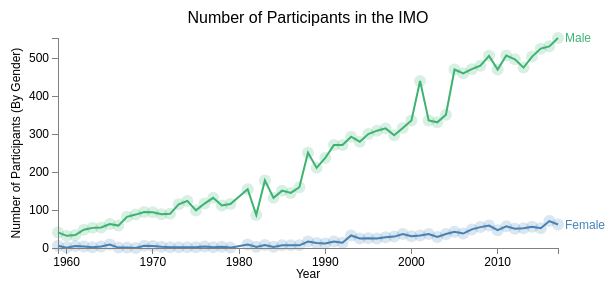
D3 v3 page, settled after 360 driven frames (6 s of simulated time); the page loaded 1 data file(s).


// Data from https://www.imo-official.org/results_year.aspx

// Set the dimensions of the canvas / graph
var margin = {top: 30, right: 50, bottom: 30, left: 50},
    width = 600 - margin.left - margin.right,
    height = 270 - margin.top - margin.bottom;

// Parse the year / time
var parseyear = d3.time.format("%Y").parse;
var formatTime = d3.time.format("%Y");// Format tooltip date / time

// Set the ranges
var x = d3.time.scale().range([0, width]);
var y = d3.scale.linear().range([height, 0]);

// Define the line for female participation
var valuelinefemale = d3.svg.line()
    .x(function(d) { return x(d.year); })
    .y(function(d) { return y(d.female); });

// Define the line for male participation
var valuelinemale = d3.svg.line()
    .x(function(d) { return x(d.year); })
    .y(function(d) { return y(d.male); });

// Define 'div' for tooltips
var div = d3.select("body")
    .append("div")  // declare the tooltip div 
    .attr("class", "tooltip")              // apply the 'tooltip' class
    .style("opacity", 0);                  // set the opacity to nil
    
// Adds the svg canvas
var svg = d3.select("body")
    .append("svg")
        .attr("width", width + margin.left + margin.right)
        .attr("height", height + margin.top + margin.bottom)
    .append("g")
        .attr("transform", 
              "translate(" + margin.left + "," + margin.top + ")");

// Define the axes
var xAxis = d3.svg.axis().scale(x)
    .orient("bottom").ticks(5);

var yAxis = d3.svg.axis().scale(y)
    .orient("left").ticks(5);

// Get the data
d3.csv("data/imo_gender_data_2.csv", function(error, data) {
    data.forEach(function(d) {
        d.year = parseyear(d.year);
        d.female = +d.female;
        d.male = +d.male;
        d.percent_female = +d.percent_female;
        d.percent_male = +d.percent_male;
    });

    // Scale the range of the data (checking the max y value from all datasets)
    x.domain(d3.extent(data, function(d) { return d.year; }));
    y.domain([0, d3.max(data, function(d) { return Math.max(d.female, d.male); })]);

    // Add the valuelinefemale path.
    svg.append("path")
        .attr("class", "line")
        .attr("d", valuelinefemale(data));

    // draw the scatterplot
    svg.selectAll("dot")                                    
        .data(data)                                         
    .enter().append("circle")                               
        .attr("r", 6)   
        .attr("cx", function(d) { return x(d.year); })       
        .attr("cy", function(d) { return y(d.female); })
        .style("fill", "steelblue")
        .style("opacity", 0.2)
    // Tooltip stuff after this
        .on("mouseover", function(d) {
            d3.select(this)
                .attr("r", 10)
                .style("fill", "red");      
            div.transition()
                .duration(200)  
                .style("opacity", .9);  
            div .html(d.percent_female + "% Female") 
                .style("left", (d3.event.pageX) + "px")     
                .style("top", (d3.event.pageY - 28) + "px");
            })
        .on("mouseout", function(d) {  
            d3.select(this)
                .attr("r", 6)
                .style("fill", "steelblue");     
            div.transition()        
                .duration(500)      
                .style("opacity", 0);   
        });

    // Add the valuelinemale path.
    svg.append("path")
        .attr("class", "line")
        .attr("d", valuelinemale(data))
        .style("stroke", "mediumseagreen");

    // draw the scatterplot
    svg.selectAll("dot")                                    
        .data(data)                                         
    .enter().append("circle")                               
        .attr("r", 6)   
        .attr("cx", function(d) { return x(d.year); })       
        .attr("cy", function(d) { return y(d.male); })
        .style("fill", "mediumseagreen")
        .style("opacity", 0.2)
        // Tooltip stuff after this
        .on("mouseover", function(d) {
            d3.select(this)
                .attr("r", 10)
                .style("fill", "red");      
            div.transition()
                .duration(200)  
                .style("opacity", .9);  
            div .html(d.percent_male + "%<br/>" +"Male") 
                .style("left", (d3.event.pageX) + "px")     
                .style("top", (d3.event.pageY - 28) + "px");
            })
        .on("mouseout", function(d) { 
            d3.select(this)
                .attr("r", 6)
                .style("fill", "mediumseagreen");         
            div.transition()        
                .duration(500)      
                .style("opacity", 0);   
        });

    // Add the X Axis
    svg.append("g")
        .attr("class", "x axis")
        .attr("transform", "translate(0," + height + ")")
        .call(xAxis);

    // Add the text label for the X axis
    svg.append("text")
        .attr("transform", "translate(" + (width / 2) + " ," + (height + margin.bottom) + ")")
        .style("text-anchor", "middle")
        .text("Year");

    // Add the Y Axis
    svg.append("g")
        .attr("class", "y axis")
        .call(yAxis);

    // Add the text label for the Y axis
    svg.append("text")
        .attr("transform", "rotate(-90)")
        .attr("y", 0 - margin.left)
        .attr("x",0 - (height / 2))
        .attr("dy", "1em")
        .style("text-anchor", "middle")
        .text("Number of Participants (By Gender)");

    // Add the title    
    svg.append("text")
            .attr("x", (width / 2))             
            .attr("y", 0 - (margin.top / 2))
            .attr("text-anchor", "middle")  
            .style("font-size", "16px") 
            .text("Number of Participants in the IMO");

    // Add a label for the female line
    svg.append("text")
        .attr("transform", "translate(" + (width+7) + "," + y(data[0].female) + ")")
        .attr("dy", ".35em")
        .attr("text-anchor", "start")
        .style("fill", "steelblue")
        .text("Female");

    // Add a label for the male line
    svg.append("text")
        .attr("transform", "translate(" + (width+7) + "," + y(data[0].male) + ")")
        .attr("dy", ".35em")
        .attr("text-anchor", "start")
        .style("fill", "mediumseagreen")
        .text("Male");

});



### data: data/imo_gender_data_2.csv
year, location, num_countries, num_contestants, male, female, gold, silver, bronze, HM, max, efficiency, gold-cutoff, silver-cutoff, bronze-cutoff, percent_female, percent_male, num_uncategorized
2017, Brazil, 111, 615, 553, 62, 48, 90, 153, 222, 42, , 25, 19, 16, 10.1, 89.9, 0
2016, Hong Kong, 109, 602, 531, 71, 44, 101, 135, 162, 42, , 29, 22, 16, 11.8, 88.2, 0
2015, Thailand, 104, 577, 525, 52, 39, 100, 143, 126, 42, , 26, 19, 14, 9.0, 91.0, 0
2014, South Africa, 101, 560, 504, 56, 49, 113, 133, 151, 42, , 29, 22, 16, 10.0, 90.0, 0
2013, Colombia, 97, 527, 475, 52, 45, 92, 141, 141, 42, 37.16%, 31, 24, 15, 9.9, 90.1, 0
2012, Argentina, 100, 547, 497, 51, 51, 88, 137, 148, 42, 34.25%, 28, 21, 14, 9.3, 90.7, -1
2011, Netherlands, 101, 563, 507, 57, 54, 90, 137, 120, 42, 35.06%, 28, 22, 16, 10.1, 89.9, -1
2010, Kazakhstan, 95, 522, 470, 47, 47, 103, 115, 160, 42, 35.72%, 27, 21, 15, 9.1, 90.9, 5
2009, Germany, 104, 565, 506, 59, 49, 98, 135, 96, 42, 35.92%, 32, 24, 14, 10.4, 89.6, 0
2008, Spain, 97, 535, 480, 55, 47, 100, 120, 103, 42, 35.91%, 31, 22, 15, 10.3, 89.7, 0
2007, Vietnam, 93, 520, 471, 49, 39, 83, 131, 149, 42, 33.18%, 29, 21, 14, 9.4, 90.6, 0
2006, Slovenia, 90, 498, 460, 38, 42, 89, 122, 139, 42, 34.46%, 28, 19, 15, 7.6, 92.4, 0
2005, Mexico, 91, 513, 470, 43, 42, 79, 128, 68, 42, 32.97%, 35, 23, 12, 8.4, 91.6, 0
2004, Greece, 85, 486, 351, 37, 45, 78, 120, 78, 42, 38.63%, 32, 24, 16, 9.5, 90.5, 98
2003, Japan, 82, 457, 331, 29, 37, 69, 104, 116, 42, 31.16%, 29, 19, 13, 8.1, 91.9, 97
2002, United Kingdom, 84, 479, 336, 37, 39, 73, 120, 66, 42, 33.73%, 29, 23, 14, 9.9, 90.1, 106
2001, United States of America, 83, 473, 440, 33, 39, 81, 122, 37, 42, 30.50%, 30, 20, 11, 7.0, 93.0, 0
2000, Republic of Korea, 82, 461, 336, 31, 39, 71, 119, 51, 42, 31.86%, 30, 21, 11, 8.4, 91.6, 94
1999, Romania, 81, 450, 316, 37, 38, 70, 118, 12, 42, 31.72%, 28, 19, 12, 10.5, 89.5, 97
1998, Taiwan, 76, 419, 297, 30, 37, 66, 102, 56, 42, 35.17%, 31, 24, 14, 9.2, 90.8, 92
1997, Argentina, 82, 460, 315, 28, 39, 70, 122, 78, 42, 38.25%, 35, 25, 15, 8.2, 91.8, 117
1996, India, 75, 424, 309, 25, 35, 66, 99, 22, 42, 29.66%, 28, 20, 12, 7.5, 92.5, 90
1995, Canada, 73, 412, 300, 26, 30, 71, 100, 99, 42, 45.12%, 37, 29, 19, 8.0, 92.0, 86
1994, Hong Kong, 69, 385, 280, 25, 30, 64, 98, 92, 42, 47.97%, 40, 30, 19, 8.2, 91.8, 80
1993, Turkey, 73, 413, 293, 33, 35, 66, 97, 12, 42, 29.97%, 30, 20, 11, 10.1, 89.9, 87
1992, Russian Federation, 56, 322, 271, 14, 26, 55, 74, 31, 42, 38.88%, 32, 24, 14, 4.9, 95.1, 37
1991, Sweden, 56, 318, 271, 17, 20, 51, 84, 51, 42, 45.11%, 39, 31, 19, 5.9, 94.1, 30
1990, People's Republic of China, 54, 308, 237, 12, 23, 56, 76, 32, 42, 40.86%, 34, 23, 16, 4.8, 95.2, 59
1989, Germany, 50, 291, 211, 13, 20, 55, 72, 64, 42, 45.05%, 38, 30, 18, 5.8, 94.2, 67
1988, Australia, 49, 268, 251, 17, 17, 48, 65, 33, 42, 36.17%, 32, 23, 14, 6.3, 93.7, 0
1987, Cuba, 42, 237, 160, 7, 22, 42, 56, , 42, 47.44%, 42, 32, 18, 4.2, 95.8, 70
1986, Poland, 37, 210, 145, 7, 18, 41, 48, , 42, 43.18%, 34, 26, 17, 4.6, 95.4, 58
1985, Finland, 38, 209, 151, 7, 14, 35, 52, , 42, 35.46%, 34, 22, 15, 4.4, 95.6, 51
1984, Czechoslovakia, 34, 192, 132, 3, 14, 35, 49, , 42, 42.41%, 40, 26, 17, 2.2, 97.8, 57
1983, France, 32, 186, 178, 8, 9, 27, 57, , 42, 36.67%, 38, 26, 15, 4.3, 95.7, 0
1982, Hungary, 30, 119, 87, 3, 10, 20, 31, , 42, 49.49%, 37, 30, 21, 3.3, 96.7, 29
1981, United States of America, 27, 185, 155, 9, 36, 37, 30, , 42, 63.25%, 41, 34, 26, 5.5, 94.5, 21
1979, United Kingdom, 23, 166, 116, 1, 8, 32, 42, , 40, 49.35%, 37, 29, 20, 0.9, 99.1, 49
1978, Romania, 17, 132, 112, 3, 5, 20, 38, , 40, 50.96%, 35, 27, 22, 2.6, 97.4, 17
1977, Yugoslavia, 21, 155, 132, 2, 13, 29, 35, , 40, 43.90%, 34, 24, 17, 1.5, 98.5, 21
1976, Austria, 18, 139, 117, 4, 9, 28, 45, , 40, 42.73%, 34, 23, 15, 3.3, 96.7, 18
1975, Bulgaria, 17, 135, 99, 2, 8, 25, 36, , 40, 55.44%, 38, 32, 23, 2.0, 98.0, 34
1974, German Democratic Republic, 18, 140, 124, 2, 10, 24, 37, , 40, 55.87%, 38, 30, 23, 1.6, 98.4, 14
1973, Union of Soviet Socialist Republics, 16, 125, 115, 2, 5, 15, 48, , 40, 44.06%, 35, 27, 17, 1.7, 98.3, 8
1972, Poland, 14, 107, 90, 2, 8, 16, 30, , 40, 47.07%, 40, 30, 19, 2.2, 97.8, 15
1971, Czechoslovakia, 15, 115, 89, 3, 7, 12, 29, , 42, 27.97%, 35, 23, 11, 3.3, 96.7, 23
1970, Hungary, 14, 112, 94, 5, 7, 11, 40, , 40, 48.37%, 37, 30, 19, 5.1, 94.9, 13
1969, Romania, 14, 112, 95, 6, 3, 20, 21, , 40, 50.00%, 40, 30, 24, 5.9, 94.1, 11
1968, Union of Soviet Socialist Republics, 12, 96, 88, , 22, 22, 20, , 40, 70.75%, 39, 33, 26, 0.0, 100.0, 8
1967, Yugoslavia, 13, 99, 82, 1, 11, 14, 26, , 42, 51.85%, 38, 30, 22, 1.2, 98.8, 16
1966, Bulgaria, 9, 72, 59, 1, 13, 15, 11, , 40, 74.47%, 39, 34, 31, 1.7, 98.3, 12
1965, German Democratic Republic, 10, 80, 63, 9, 8, 12, 17, , 40, 50.43%, 38, 30, 20, 12.5, 87.5, 8
1964, Union of Soviet Socialist Republics, 9, 72, 54, 4, 7, 9, 19, , 42, 61.37%, 38, 31, 27, 6.9, 93.1, 14
1963, Poland, 8, 64, 53, 2, 7, 11, 17, , 40, 55.78%, 35, 28, 21, 3.6, 96.4, 9
1962, Czechoslovakia, 7, 56, 48, 4, 4, 12, 15, , 46, 61.41%, 41, 34, 29, 7.7, 92.3, 4
1961, Hungary, 6, 48, 34, 5, 3, 4, 4, 19, 40, 56.40%, 37, 34, 30, 12.8, 87.2, 9
1960, Romania, 5, 39, 32, 1, 4, 4, 4, 7, 44, 56.29%, 40, 37, 33, 3.0, 97.0, 6
1959, Romania, 7, 52, 41, 6, 3, 3, 5, 10, 40, 51.82%, 37, 36, 33, 12.8, 87.2, 5